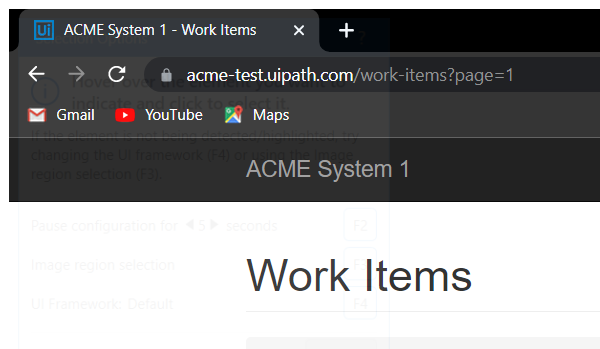
Workflow: LogoutAcme

Step 1: Attach Browser 'chrome.exe ACME' in window 'ACME System 1 - Work Items' (chrome.exe)

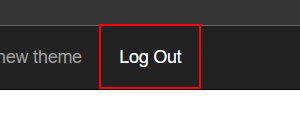
Step 2: click on the link 'Log Out'
